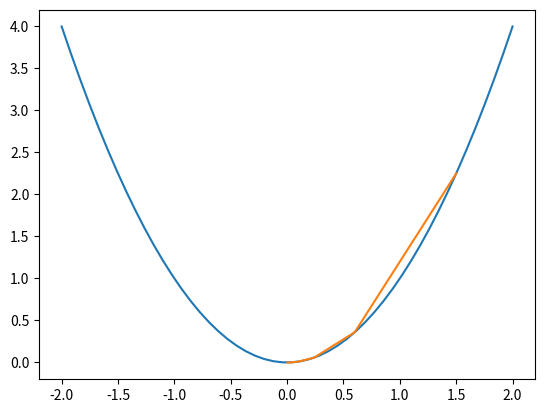

This figure's Python source:
import numpy as np
import matplotlib.pyplot as plt


def target_function(x):
    return x * x


def derivative_function(x):
    return 2 * x


def draw_function():
    x = np.linspace(-2, 2)
    y = target_function(x)
    plt.plot(x, y)


def draw_gd(X):
    Y = []
    for i in range(len(X)):
        Y.append(target_function(X[i]))
    plt.plot(X, Y)


if __name__ == "__main__":
    x = 1.5
    eta = 0.3
    error = 1e-5
    X = []
    X.append(x)
    y = target_function(x)
    while y > error:
        x = x - eta * derivative_function(x)
        X.append(x)
        y = target_function(x)
        print("x=", x, "y=", y)
    draw_function()
    draw_gd(X)
    plt.show()
